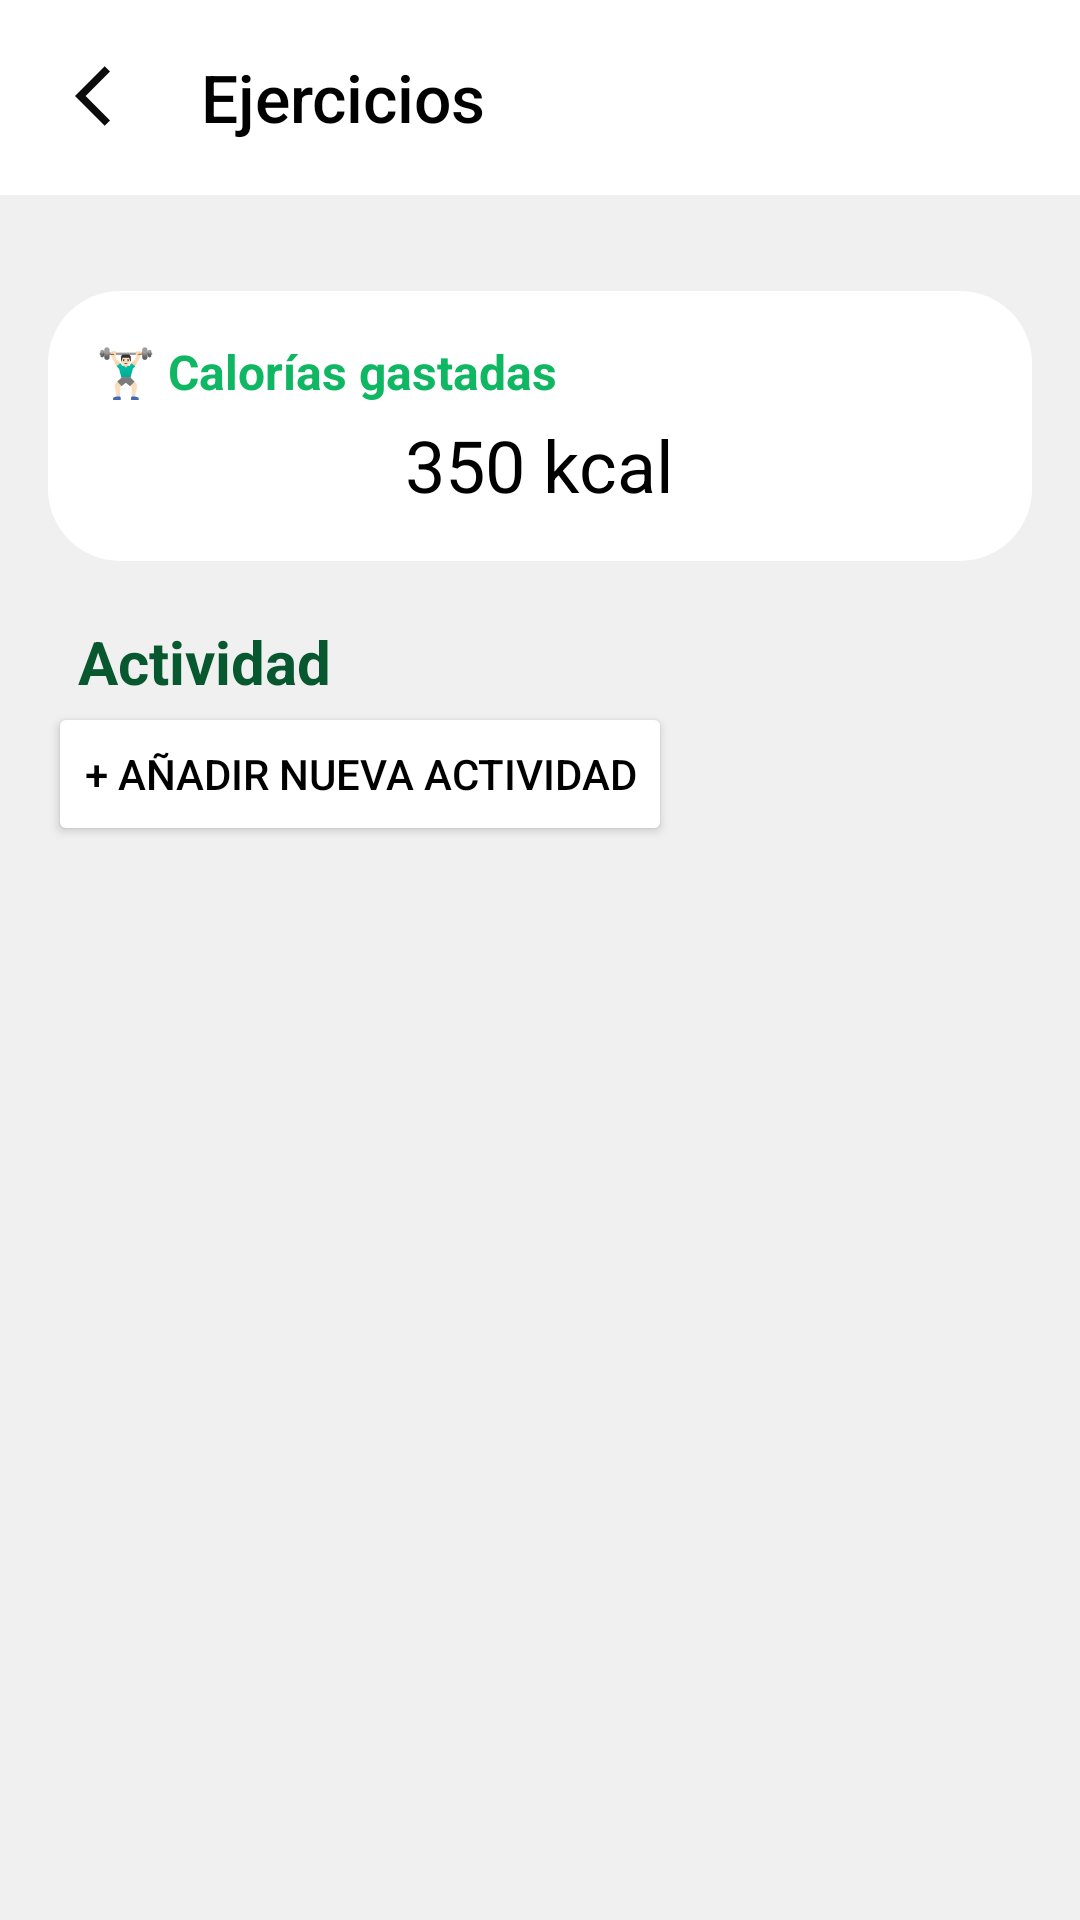

The Android layout XML behind this screen, and the referenced resources:
<!-- AndroidManifest.xml: application theme Theme.LAB5_20206456 -->
<!-- res/layout/activity_ejercicios.xml -->
<?xml version="1.0" encoding="utf-8"?>
<androidx.constraintlayout.widget.ConstraintLayout xmlns:android="http://schemas.android.com/apk/res/android"
    xmlns:app="http://schemas.android.com/apk/res-auto"
    xmlns:tools="http://schemas.android.com/tools"
    android:layout_width="match_parent"
    android:layout_height="match_parent">

    <RelativeLayout
        android:id="@+id/relativeLayout2"
        android:layout_width="match_parent"
        android:layout_height="65dp"
        android:background="#FFFFFF"
        android:paddingStart="16dp"
        android:paddingEnd="16dp"
        tools:ignore="MissingConstraints">

        <LinearLayout
            android:layout_width="match_parent"
            android:layout_height="match_parent"
            android:orientation="horizontal">

            <ImageButton
                android:id="@+id/back_button"
                android:layout_width="40dp"
                android:layout_height="40dp"
                android:layout_marginStart="1dp"
                android:layout_marginTop="12dp"
                android:background="@android:color/transparent"
                android:contentDescription="Back"
                android:src="@drawable/baseline_arrow_back_ios_24"
                app:layout_constraintStart_toStartOf="parent" />

            <TextView
                android:id="@+id/action_bar_title"
                android:layout_width="wrap_content"
                android:layout_height="wrap_content"
                android:fontFamily="sans-serif-medium"
                android:layout_gravity="center"
                android:paddingLeft="10dp"
                android:text="Ejercicios"
                android:textColor="#000000"
                android:textSize="22sp" />
        </LinearLayout>

    </RelativeLayout>

    
    <LinearLayout
        android:layout_width="match_parent"
        android:layout_height="0dp"
        android:background="#F0F0F0"
        android:orientation="vertical"
        android:padding="16dp"
        app:layout_constraintBottom_toBottomOf="parent"
        app:layout_constraintTop_toBottomOf="@+id/relativeLayout2"
        tools:ignore="MissingConstraints"
        tools:layout_editor_absoluteX="2dp">

        <LinearLayout
            android:layout_width="match_parent"
            android:layout_height="wrap_content"
            android:layout_marginTop="16dp"
            android:background="@drawable/circle_white_shape"
            android:orientation="vertical"
            android:padding="16dp">

            <TextView
                android:layout_width="wrap_content"
                android:layout_height="wrap_content"
                android:text="🏋🏻‍♂️ Calorías gastadas"
                android:textColor="#0FB762"
                android:textSize="16sp"
                android:textStyle="bold" />

            <TextView
                android:id="@+id/tv_calorias_quemadas"
                android:layout_width="wrap_content"
                android:layout_height="wrap_content"
                android:layout_gravity="center"
                android:layout_marginTop="4dp"
                android:text="350 kcal"
                android:textColor="#000000"
                android:textSize="24sp" />
        </LinearLayout>

        <TableRow
            android:layout_width="match_parent"
            android:layout_height="20dp" />

        <TextView
            android:layout_width="wrap_content"
            android:layout_height="wrap_content"
            android:text="Actividad"
            android:paddingLeft="10dp"
            android:textColor="#07572F"
            android:textSize="20sp"
            android:textStyle="bold" />

        <Button
            android:id="@+id/btn_add_ejercicio"
            style="@style/AddButton"
            android:layout_width="wrap_content"
            android:layout_height="wrap_content"
            android:backgroundTint="@color/green_light_2"
            android:text="+ Añadir nueva actividad"
            android:textSize="14sp" />

        <TableRow
            android:layout_width="match_parent"
            android:layout_height="20dp" />

        <LinearLayout
            android:id="@+id/ll_ejercicios"
            android:layout_width="match_parent"
            android:layout_height="wrap_content"
            android:orientation="vertical" />

        <TableRow
            android:layout_width="match_parent"
            android:layout_height="20dp" />

    </LinearLayout>
</androidx.constraintlayout.widget.ConstraintLayout>
<!-- resources referenced by this layout -->
<resources>
  <!-- drawable baseline_arrow_back_ios_24 (drawable) -->
  <vector xmlns:android="http://schemas.android.com/apk/res/android" android:autoMirrored="true" android:height="24dp" android:tint="#0C0C0C" android:viewportHeight="24" android:viewportWidth="24" android:width="24dp">
        
      <path android:fillColor="@android:color/white" android:pathData="M11.67,3.87L9.9,2.1 0,12l9.9,9.9 1.77,-1.77L3.54,12z"/>
      
  </vector>
  <!-- drawable circle_white_shape (drawable) -->
  <shape xmlns:android="http://schemas.android.com/apk/res/android">
      <solid android:color="#FFFFFF"/> 
      <corners android:radius="24dp"/> 
  </shape>
  <style name="AddButton">
          <item name="android:backgroundTint">#EDEBEB</item>
          <item name="android:textColor">@color/black</item>
      </style>
  <style name="Theme.LAB5_20206456" parent="Base.Theme.LAB5_20206456" />
  <!-- not gathered from this repository: default colours our renderer supplied (Android Studio template values) -->
  <color name="black">#FF000000</color>
</resources>
